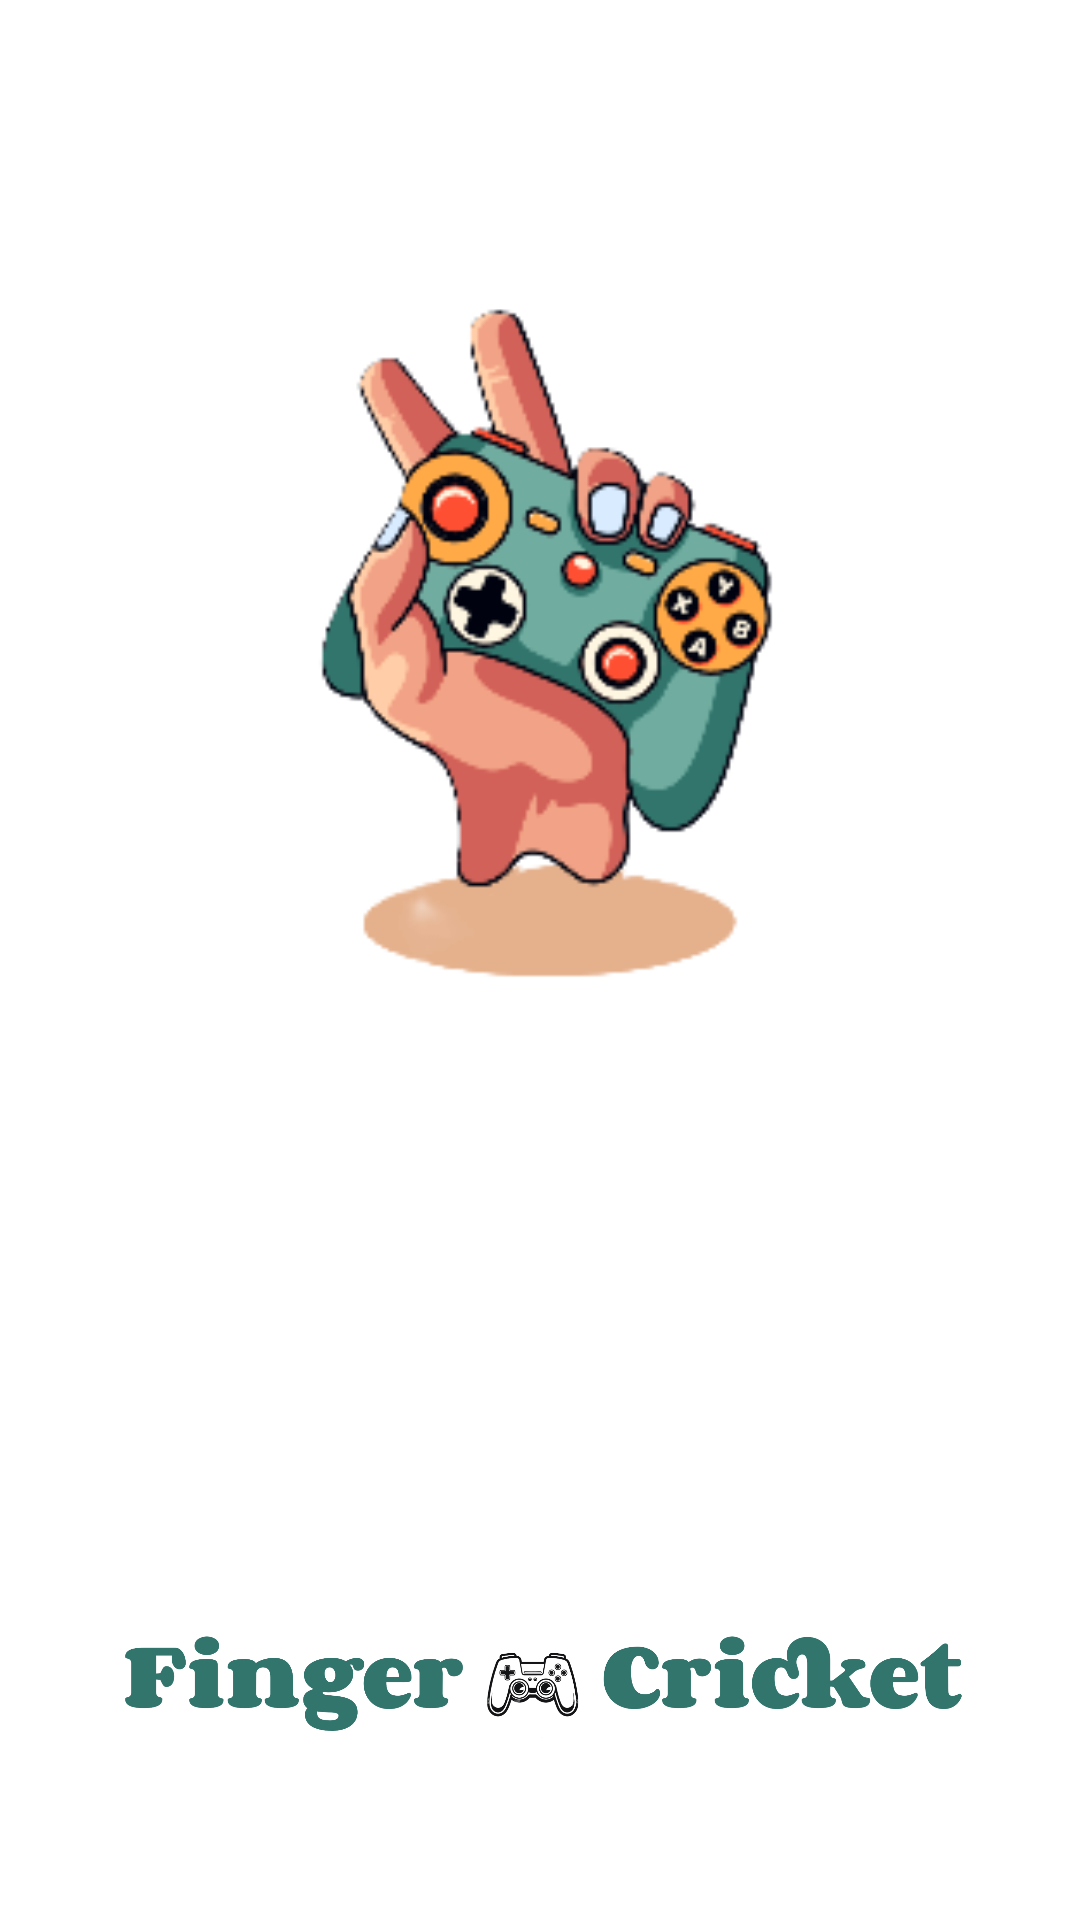

Android layout source for this screen:
<!-- AndroidManifest.xml: application theme Theme.FingureCricketGame -->
<!-- res/layout/activity_splash_screen.xml -->
<?xml version="1.0" encoding="utf-8"?>
<LinearLayout xmlns:android="http://schemas.android.com/apk/res/android"
    xmlns:app="http://schemas.android.com/apk/res-auto"
    xmlns:tools="http://schemas.android.com/tools"
    android:layout_width="match_parent"
    android:layout_height="match_parent"
    android:background="#FFFFFF"
    android:gravity="center_horizontal"
    android:orientation="vertical"
    tools:context=".SplashScreenActivity">




















    <ImageView
        android:id="@+id/imageView12"
        android:layout_width="match_parent"
        android:layout_height="400dp"
        app:srcCompat="@drawable/logo" />

    <ImageView
        android:id="@+id/imageView"
        android:layout_width="308dp"
        android:layout_height="156dp"
        android:layout_marginTop="80dp"
        app:srcCompat="@drawable/fingercricketlogo" />

</LinearLayout>
<!-- resources referenced by this layout -->
<resources>
  <!-- drawable fingercricketlogo: png bitmap (drawable, 192881 bytes) -->
  <!-- drawable logo: png bitmap (drawable, 23249 bytes) -->
  <style name="Theme.FingureCricketGame" parent="Base.Theme.FingureCricketGame" />
  <style name="Base.Theme.FingureCricketGame" parent="Theme.Material3.DayNight.NoActionBar">
          
          
      </style>
</resources>
